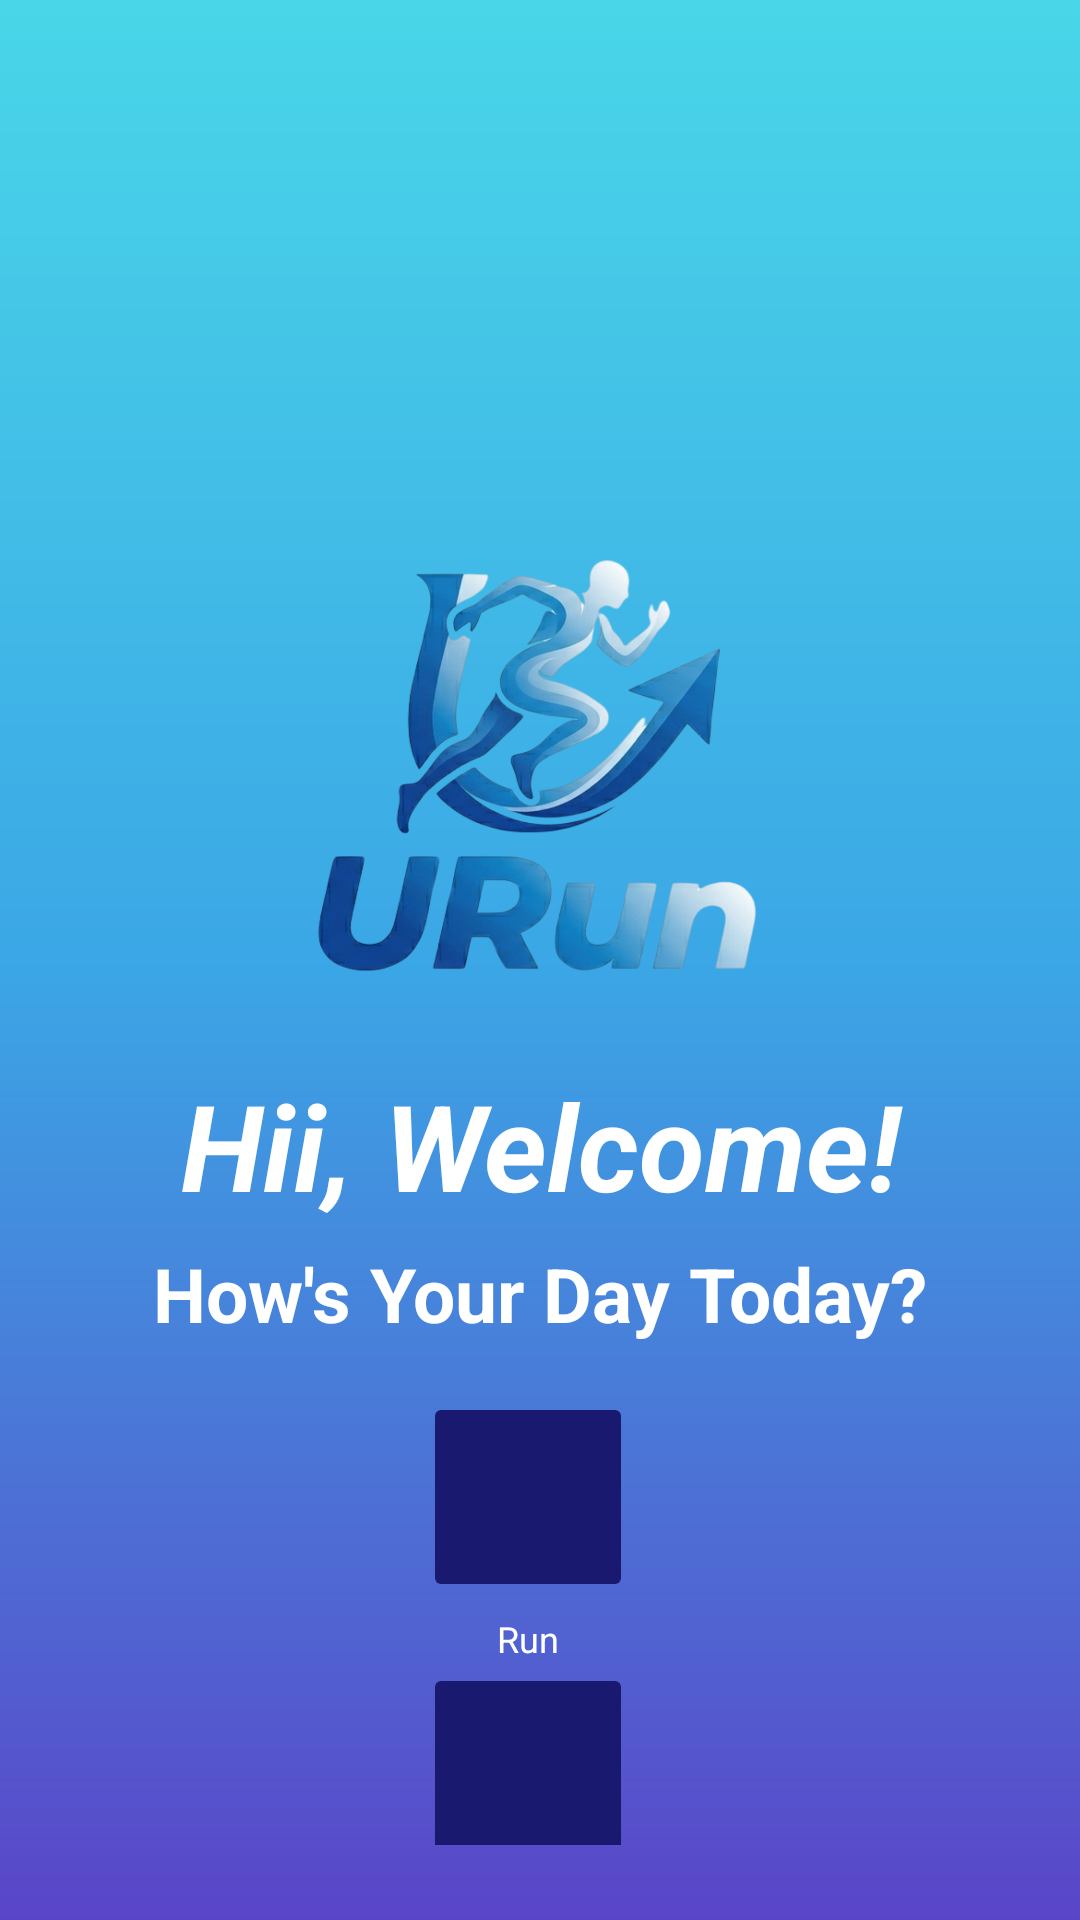

Layout XML and referenced resources for this Android screen:
<!-- AndroidManifest.xml: application theme Theme.Aplikasilari -->
<!-- res/layout/fragment_welcome.xml -->
<FrameLayout
    xmlns:android="http://schemas.android.com/apk/res/android"
    xmlns:app="http://schemas.android.com/apk/res-auto"
    android:layout_width="match_parent"
    android:layout_height="match_parent"
    android:background="@drawable/bg_gradient"
    android:padding="25dp">

    <LinearLayout
        android:layout_width="match_parent"
        android:layout_height="match_parent"
        android:orientation="vertical"
        android:gravity="center_horizontal|top"
        android:paddingTop="80dp">

        <ImageView
            android:id="@+id/imgLogo"
            android:layout_width="400dp"
            android:layout_height="200dp"
            android:layout_gravity="center_horizontal"
            android:adjustViewBounds="true"
            android:contentDescription="Logo app"
            android:scaleType="fitCenter"
            android:src="@drawable/logo_urun"
            android:layout_marginTop="50dp" />

        <TextView
            android:id="@+id/txt_selamatDatang"
            android:layout_width="match_parent"
            android:layout_height="wrap_content"
            android:text="Hii, Welcome!"
            android:textAlignment="center"
            android:textColor="@color/white"
            android:textSize="40sp"
            android:textStyle="bold|italic" />

        <TextView
            android:id="@+id/txt_kabar"
            android:layout_width="wrap_content"
            android:layout_height="wrap_content"
            android:text="How's Your Day Today?"
            android:textColor="@color/white"
            android:textStyle="bold"
            android:textSize="25sp"
            android:layout_marginTop="6dp" />

        <LinearLayout
            android:layout_width="178dp"
            android:layout_height="189dp"
            android:layout_gravity="bottom|end"
            android:layout_margin="16dp"
            android:orientation="vertical">

            

            
            <LinearLayout
                android:layout_width="wrap_content"
                android:layout_height="wrap_content"
                android:layout_marginEnd="20dp"
                android:gravity="center"
                android:orientation="vertical">

                <ImageButton
                    android:id="@+id/buttonAddRun"
                    android:layout_width="70dp"
                    android:layout_height="70dp"
                    android:backgroundTint="#191970"
                    android:contentDescription="Add Run"
                    android:padding="14dp"
                    android:src="@drawable/baseline_directions_run_24"
                    app:tint="@android:color/white" />

                <TextView
                    android:layout_width="wrap_content"
                    android:layout_height="wrap_content"
                    android:layout_marginTop="4dp"
                    android:text="Run"
                    android:textColor="@color/white"
                    android:textSize="12sp" />
            </LinearLayout>

            <LinearLayout
                android:layout_width="wrap_content"
                android:layout_height="wrap_content"
                android:gravity="center"
                android:orientation="vertical">

                <ImageButton
                    android:id="@+id/buttonProfile"
                    android:layout_width="70dp"
                    android:layout_height="70dp"
                    android:backgroundTint="#191970"
                    android:contentDescription="Profile"
                    android:padding="14dp"
                    android:src="@drawable/baseline_face_24"
                    app:tint="@android:color/white" />

                <TextView
                    android:layout_width="wrap_content"
                    android:layout_height="wrap_content"
                    android:layout_marginTop="4dp"
                    android:text="Profile"
                    android:textColor="@color/white"
                    android:textSize="12sp" />
            </LinearLayout>

        </LinearLayout>

    </LinearLayout>

</FrameLayout>
<!-- resources referenced by this layout -->
<resources>
  <color name="white">#FFFFFF</color>
  <!-- drawable bg_gradient (drawable) -->
  <?xml version="1.0" encoding="utf-8"?>
  <shape xmlns:android="http://schemas.android.com/apk/res/android">
      <gradient
          android:startColor="#49D6E8"
          android:centerColor="#3BA7E6"
          android:endColor="#5A45C8"
          android:angle="270" />
  </shape>
  <!-- drawable logo_urun: png bitmap (drawable, 880921 bytes) -->
  <style name="Theme.Aplikasilari" parent="Base.Theme.Aplikasilari" />
  <style name="Base.Theme.Aplikasilari" parent="Theme.Material3.DayNight.NoActionBar">
          
          
      </style>
</resources>
